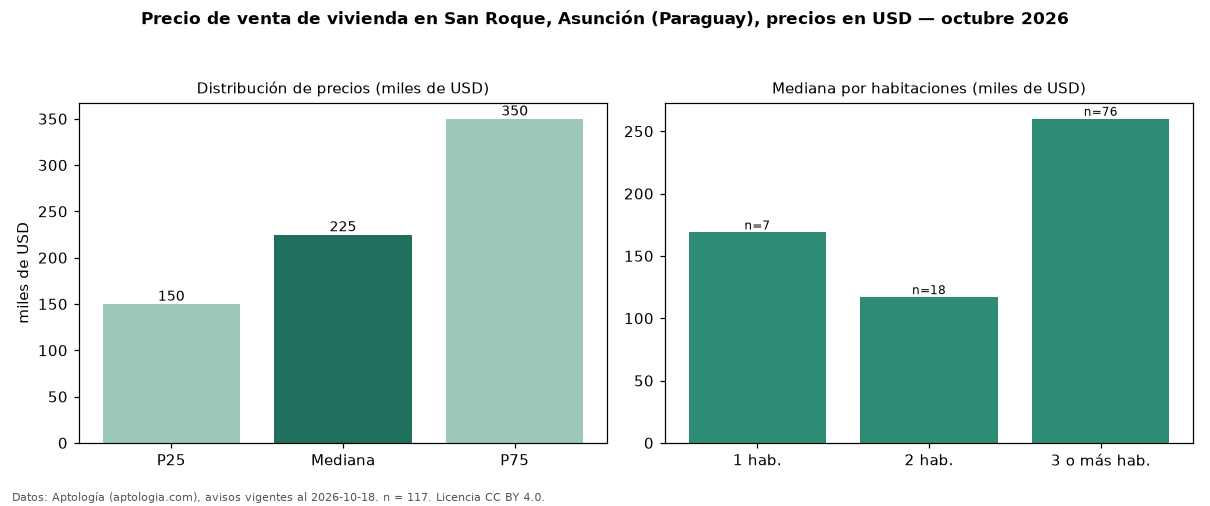

The table this chart was drawn from, first rows:
seccion, metrica, valor, moneda, n
precio, p25, 150000, USD, 117
precio, mediana, 225000, USD, 117
precio, p75, 350000, USD, 117
precio, minimo, 65000, USD, 117
precio, maximo, 1850000, USD, 117
m2, mediana_precio_m2, 946, USD, 94
m2, area_mediana_m2, 305.0, m2, 94
banos, mediana_banos, 3.0, , 
parqueadero, pct_con_parqueadero, 100.0, %, 62
habitaciones, 1, 168800, USD, 7
habitaciones, 2, 116950, USD, 18
habitaciones, 3+, 260000, USD, 76
fuente, fecha_datos, 2026-10-18, , 
fuente, atribucion, https://www.aptologia.com/py/venta/asunc…, , 
fuente, licencia, CC BY 4.0, , 
